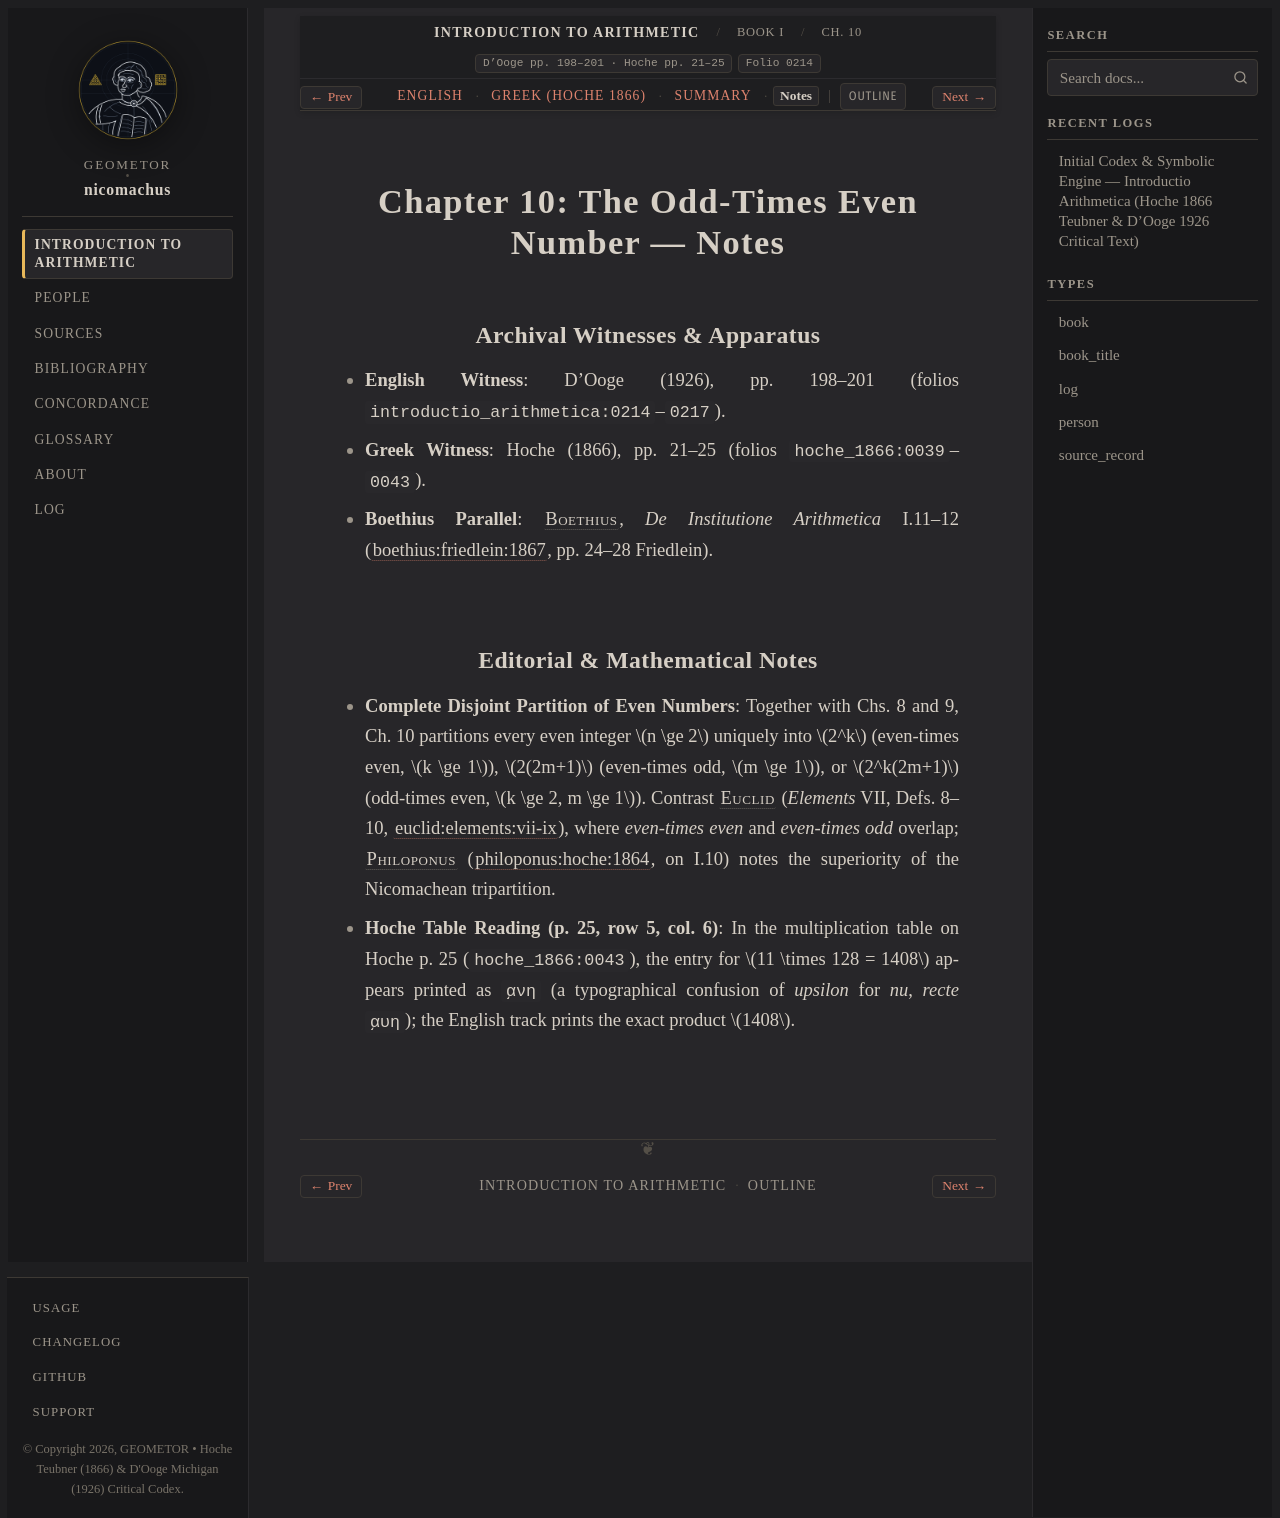

repository: geometor/nicomachus · page: introductio_arithmetica/book_01/ch_10/notes.html · generator: sphinx

:order: 10
:layout: book
:breadcrumb_title: Ch. 10: Odd-Times Even Numbers (Notes)
:title: Chapter 10: The Odd-Times Even Number — Notes
:canonical_id: Book I, Ch. 10
:original_id: D'Ooge pp. 198–201 · Hoche pp. 21–25
:folio: introductio_arithmetica:0214
:tracks: English: index | Greek: el | Summary: summary | Notes: notes

.. _nicomachus-notes-1-10:

=============================================
Chapter 10: The Odd-Times Even Number — Notes
=============================================

.. folio:: introductio_arithmetica:0214
   :page: p. 198

Archival Witnesses & Apparatus
------------------------------

* **English Witness**: D'Ooge (1926), pp. 198–201 (folios ``introductio_arithmetica:0214``–``0217``).
* **Greek Witness**: Hoche (1866), pp. 21–25 (folios ``hoche_1866:0039``–``0043``).
* **Boethius Parallel**: :person:`Boethius <boethius>`, *De Institutione Arithmetica* I.11–12 (:cite:`boethius:friedlein:1867`, pp. 24–28 Friedlein).

Editorial & Mathematical Notes
------------------------------

* **Complete Disjoint Partition of Even Numbers**: Together with Chs. 8 and 9, Ch. 10 partitions every even integer :math:`n \ge 2` uniquely into :math:`2^k` (even-times even, :math:`k \ge 1`), :math:`2(2m+1)` (even-times odd, :math:`m \ge 1`), or :math:`2^k(2m+1)` (odd-times even, :math:`k \ge 2, m \ge 1`). Contrast :person:`Euclid <euclid>` (*Elements* VII, Defs. 8–10, :cite:`euclid:elements:vii-ix`), where *even-times even* and *even-times odd* overlap; :person:`Philoponus <philoponus>` (:cite:`philoponus:hoche:1864`, on I.10) notes the superiority of the Nicomachean tripartition.
* **Hoche Table Reading (p. 25, row 5, col. 6)**: In the multiplication table on Hoche p. 25 (``hoche_1866:0043``), the entry for :math:`11 \times 128 = 1408` appears printed as ``͵ανη`` (a typographical confusion of *upsilon* for *nu*, *recte* ``͵αυη``); the English track prints the exact product :math:`1408`.
